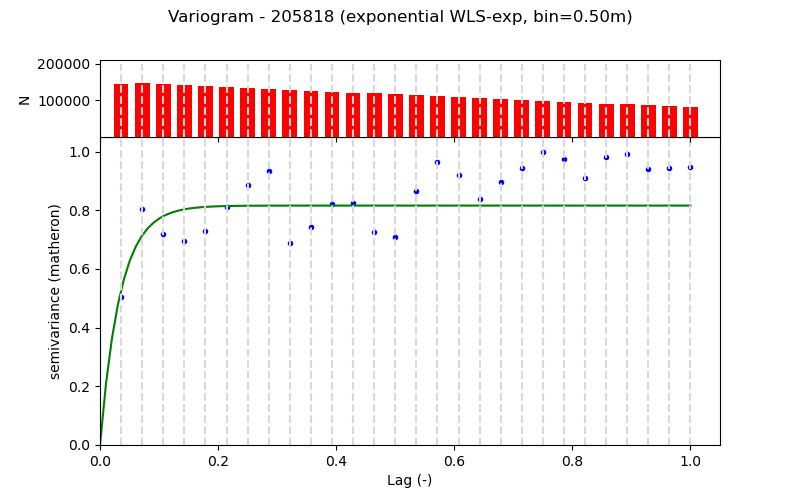

The table this chart was drawn from, first rows:
Lag (m), Semivariance, Count, Fitted_Semivariance
0.5, 0.02966, 145747, 0.03093
1.0, 0.04715, 146221, 0.04186
1.5, 0.04208, 143697, 0.04572
2.0, 0.04066, 141222, 0.04709
2.5, 0.0428, 138683, 0.04757
3.0, 0.0476, 136255, 0.04774
3.5, 0.05204, 133759, 0.0478
4.0, 0.05466, 131260, 0.04782
4.5, 0.04037, 128662, 0.04783
5.0, 0.04365, 126243, 0.04783
5.5, 0.04817, 123743, 0.04783
6.0, 0.04829, 121243, 0.04783
6.5, 0.04246, 118747, 0.04783
7.0, 0.04146, 116247, 0.04783
7.5, 0.05078, 113747, 0.04783
8.0, 0.05659, 111249, 0.04783
8.5, 0.05389, 108569, 0.04783
9.0, 0.04921, 106231, 0.04783
9.5, 0.05263, 103731, 0.04783
10.0, 0.05542, 101231, 0.04783
10.5, 0.05861, 98731, 0.04783
11.0, 0.05716, 96231, 0.04783
11.5, 0.05326, 93731, 0.04783
12.0, 0.05754, 91231, 0.04783
12.5, 0.05811, 88735, 0.04783
13.0, 0.05514, 86235, 0.04783
13.5, 0.05531, 83735, 0.04783
14.0, 0.05548, 81235, 0.04783
